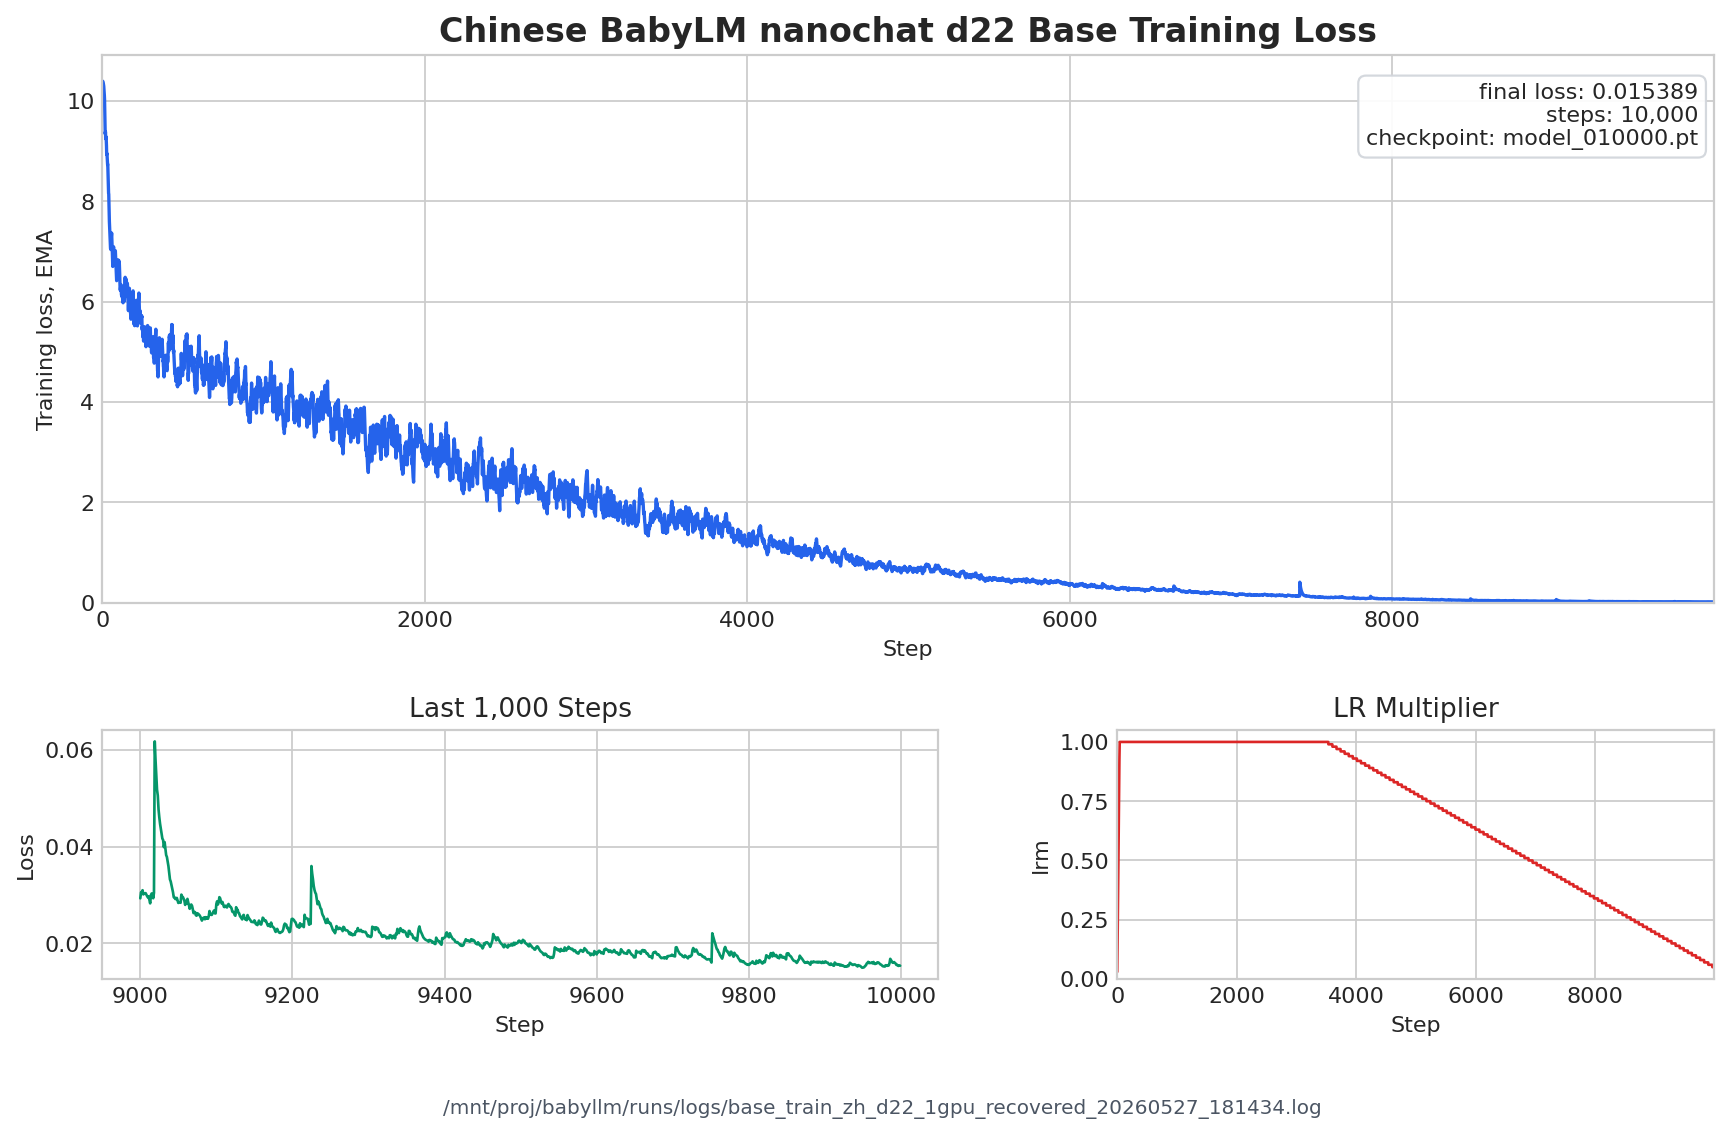

The file beside this chart, header and first rows:
step, loss, lrm, tok_per_sec
0, 10.4, 0.03, 10609
1, 10.4, 0.05, 30330
2, 10.39, 0.07, 30446
3, 10.39, 0.1, 30446
4, 10.39, 0.12, 30454
5, 10.37, 0.15, 30409
6, 10.36, 0.17, 30391
7, 10.34, 0.2, 30366
8, 10.31, 0.23, 30389
9, 10.29, 0.25, 30393
10, 10.25, 0.28, 30373
11, 10.21, 0.3, 27798
12, 10.18, 0.33, 30399
13, 10.1, 0.35, 30391
14, 10.03, 0.38, 30394
15, 9.858, 0.4, 30410
16, 9.683, 0.42, 30380
17, 9.496, 0.45, 30372
18, 9.343, 0.47, 30367
19, 9.376, 0.5, 30349
20, 9.384, 0.53, 30136
21, 9.246, 0.55, 30286
22, 9.292, 0.57, 30271
23, 9.259, 0.6, 30284
24, 9.27, 0.62, 30202
25, 9.199, 0.65, 30218
26, 9.102, 0.68, 30281
27, 8.957, 0.7, 30250
28, 8.932, 0.72, 29342
29, 8.951, 0.75, 30259
30, 8.872, 0.78, 28621
31, 8.84, 0.8, 30270
32, 8.791, 0.82, 30273
33, 8.728, 0.85, 30153
34, 8.736, 0.88, 30029
35, 8.603, 0.9, 30245
36, 8.48, 0.93, 30266
37, 8.356, 0.95, 30273
38, 8.257, 0.97, 30219
39, 8.158, 1.0, 30160
40, 8.144, 1.0, 30256
41, 8.002, 1.0, 30205
42, 7.818, 1.0, 30277
43, 7.711, 1.0, 30271
44, 7.594, 1.0, 30213
45, 7.531, 1.0, 30259
46, 7.447, 1.0, 30154
47, 7.37, 1.0, 30121
48, 7.293, 1.0, 30280
49, 7.215, 1.0, 30271
50, 7.124, 1.0, 30265
51, 7.061, 1.0, 30271
52, 7.047, 1.0, 30280
53, 7.038, 1.0, 30121
54, 7.141, 1.0, 30259
55, 7.223, 1.0, 29665
56, 7.291, 1.0, 30254
57, 7.332, 1.0, 30257
58, 7.366, 1.0, 30120
59, 7.284, 1.0, 30265
... 9,940 more rows
